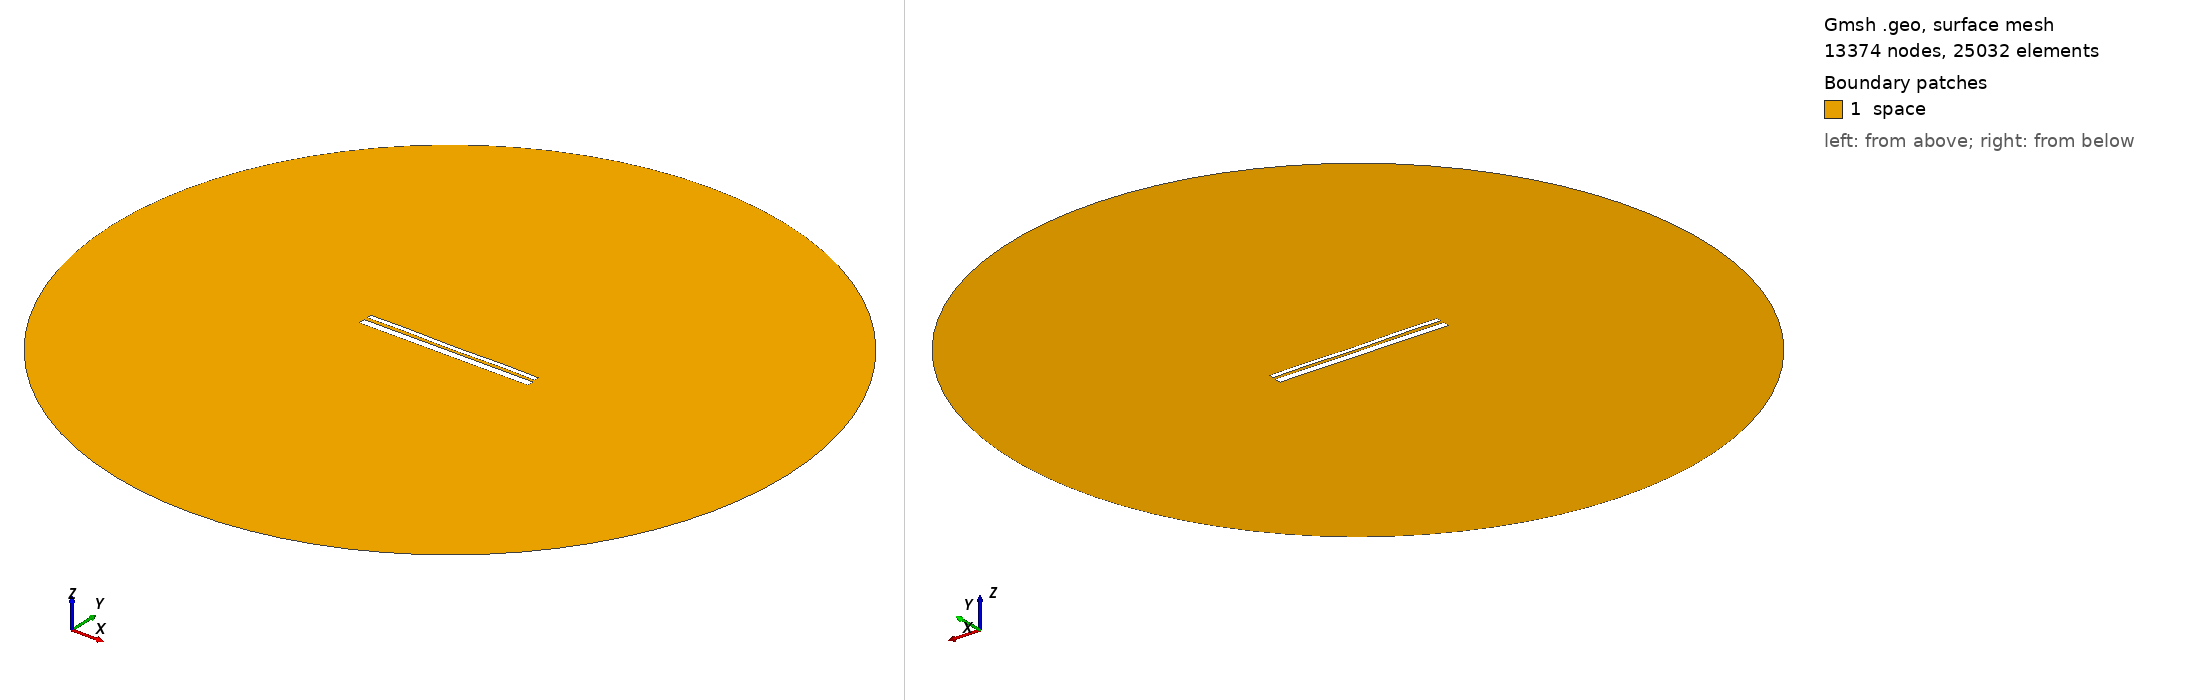

Gmsh geometry script, surface-meshed: 13374 nodes, 25032 surface elements. Boundary patches (legend numbers): 1 space. Left view from above one corner, right view from below the opposite corner. Legend entries are the model's physical surfaces. The drawing asked Gmsh for element sizes between 1% and 20% of the model's largest extent; the script's own settings can give other sizes.

=== 12540.geo (drawn) ===
//---------------------------------------
// Geometry kernel
//---------------------------------------

SetFactory("OpenCASCADE");



//---------------------------------------
// Parameters of the geometry
//---------------------------------------

// Overetch of the upper plate
overetch = 0.5;

// Distance between the plates
distance = 1.5;

// Discretization over the x axis (for the deformation)
nx = 50; 

// Length of the plate
L = 100 - overetch; 

// Number of modes
n = 4; 

// 1st mode coefficient
coeff(1) = -0.15;
beta(1) = 0.596864 * 3.1415926535 / L;

// 2nd mode coefficient
coeff(2) = -0.075;
beta(2) = 1.49418 * 3.1415926535 / L;

// 3rd mode coefficient
coeff(3) = 0.0;
beta(3) = 2.50025 * 3.1415926535 / L;

// 4th mode coefficient
coeff(4) = 0.15;
beta(4) = 3.49999 * 3.1415926535 / L;



//---------------------------------------
// Upper plate (deformed rectangle)
//---------------------------------------

// Coordiantes of the upper plate
xmin = -50;
xmax = 50 - overetch;

// Height of the upper plate
yheight = 4 - 2 * overetch;

// Indexes of the points
UpperID[] = {};
LowerID[] = {};
LeftID[] = {};
RightID[] = {};

// Point index
p = 1;

// Horizontal edges
For i In {1:nx}
    x = xmin + (i-1)*(xmax - xmin)/(nx-1);

    y_bottom = distance / 2 + overetch;
    For j In {1:n}
        C = (Cosh(beta(j)*L) + Cos(beta(j)*L)) / (Sinh(beta(j)*L) + Sin(beta(j)*L));
        y_bottom  = y_bottom + coeff(j) * (Cosh(beta(j)*(x+50)) - Cos(beta(j)*(x+50)) - C * (Sinh(beta(j)*(x+50)) - Sin(beta(j)*(x+50))));
    EndFor

    y_top = y_bottom + yheight;

    Point(p) = {x, y_top, 0, 1.0};
    UpperID[i] = p;
    p = p + 1;

    Point(p) = {x, y_bottom, 0, 1.0};
    LowerID[i] = p;
    p = p + 1;
EndFor

// Create point lists
UpperPts[] = {}; LowerPts[] = {};
For i In {1:nx}
  UpperPts[] += {UpperID[i]};
  LowerPts[] += {LowerID[i]};
EndFor

// Build splines
Spline(1) = {UpperPts[]};
Spline(2) = {LowerPts[]};
Line(3) = {LowerPts[nx-1], UpperPts[nx-1]};
Line(4) = {LowerPts[0], UpperPts[0]};

// Build the plane surface
Curve Loop(1) = {2, 3, -1, -4};
Plane Surface(1) = {1};



//---------------------------------------
// Lower plate (rectangle)
//---------------------------------------

// Vertices
Point(1001) = {-50, -1, 0, 1.0};
Point(1002) = { 50, -1, 0, 1.0};
Point(1003) = { 50,  -5, 0, 1.0};
Point(1004) = {-50,  -5, 0, 1.0};

// Edges
Line(5) = {1001, 1002};
Line(6) = {1002, 1003};
Line(7) = {1003, 1004};
Line(8) = {1004, 1001};

// Plane surface
Line Loop(2) = {5, 6, 7, 8};
Plane Surface(2) = {2}; 



//---------------------------------------
// Outer (fictious) boundary
//---------------------------------------

// Points
Point(1005) = {0, 0, 0};       // Center
Point(1006) = {200, 0, 0};     // Start point
Point(1007) = {0, 200, 0};     // 90 degrees
Point(1008) = {-200, 0, 0};    // 180 degrees
Point(1009) = {0, -200, 0};    // 270 degrees

// Circle arcs (each needs start, center, end)
Circle(9) = {1006, 1005, 1007};
Circle(10) = {1007, 1005, 1008};
Circle(11) = {1008, 1005, 1009};
Circle(12) = {1009, 1005, 1006};

// Plane surface for the entire domain
Curve Loop(3) = {9, 10, 11, 12};
Surface(3) = {3};

// Subtract the plates from the whole domain to obtain the actual domain where we want to solve the equations
BooleanDifference{ Surface{3}; Delete; }{ Surface{1}; Surface{2}; Delete; }




//---------------------------------------
// Transfinite Lines/Curves
//---------------------------------------

// Set the number of points on the boundaries
r = 7;

// Plates
Transfinite Curve {1, 2} = 50*r Using Progression 1;
Transfinite Curve {3, 4} = 2*r Using Progression 1;
Transfinite Line {5, 7} = 50*r Using Progression 1;
Transfinite Line {6, 8} = 2*r Using Progression 1;

// Outer boundary
Transfinite Line {9, 10, 11, 12} = 20 Using Progression 1;



//---------------------------------------
// Physical groups
//---------------------------------------                

// Physical curves (boundaries)
Physical Line("force_segment", 10) = {2};
Physical Line("upper_plate", 11) = {1, 3, 4};
Physical Line("lower_plate", 12) = {5, 6, 7, 8};
Physical Line("boundary", 20) = {9, 10, 11, 12};

// Physical Surfaces
Physical Surface("space", 30) = {3};



//---------------------------------------
// 6. Generate the Mesh
//---------------------------------------

// 2D mesh generation
Mesh 2;
